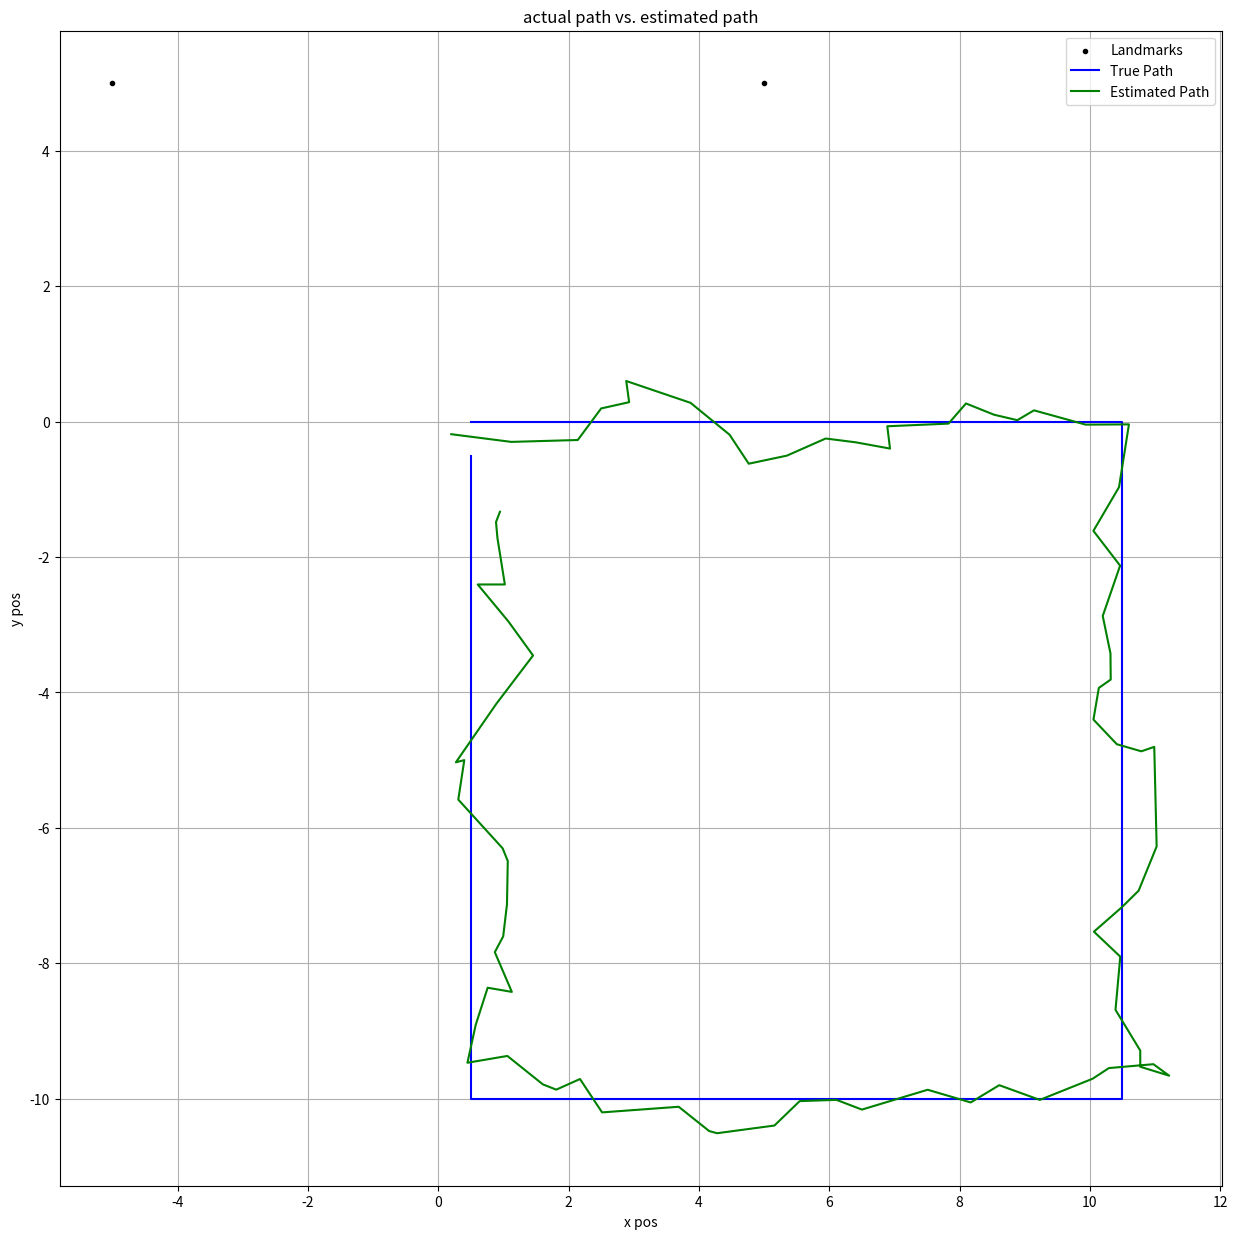
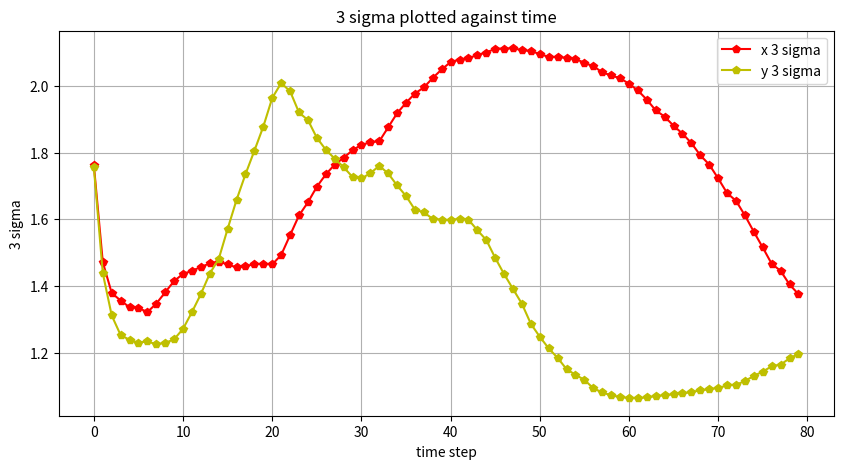

Reproduce these figures in Python, in order.
import numpy as np
import matplotlib.pyplot as plt

'''
0 < t < 10
v = [1, 0] (vx = 1, vy = 0)

10 < t < 20
v = [0, -1] (vx = 0, vy = -1)

20 < t < 30
v = [-1, 0] (vx = -1, vy = 0)

30 < t < 40
v = [0, 1] (vx = 0, vy = 1)
'''

class ExtendedKalmanFilter:
    def __init__(self, t, t_total, r, q, land_one, land_two):
        self.time = t_total # the total time, 40 sec
        self.dt = t # the timestep, 0.5 sec
        
        # Covs for the process & meas model
        self.r_cov = r
        self.q_cov = q

        # Landmarks 
        self.l1 = land_one
        self.l2 = land_two

        self.velocity = [0, 0]
    
    def velo(self, t):
        if 0 <= t <= 10:
            self.velocity = np.array([1, 0])
        elif 10 < t <= 20:
            self.velocity = np.array([0, -1])
        elif 20 < t <= 30:
            self.velocity = np.array([-1, 0])
        elif 30 < t < 40:
            self.velocity = np.array([0, 1])
        
    # State transition model
    def state_transition(self, mu_prev):
        vx, vy = self.velocity
        px, py = mu_prev
        px_next = px + self.dt * vx
        py_next = py + self.dt * vy

        return np.array([px_next, py_next])
    
    def state_jacobian(self):
        """
        A constant jacobian of the state estimation model g().
        This is a 4x4 matrix for each of the 2 state vars px, py.
        and the states [px + dt * vx, py + dt * vy].
        """
        return np.array([
            [1, 0],
            [0, 1]
        ])

    def measurement_model(self, mu):
        px, py = mu
        dist_one = np.sqrt((self.l1[0] - px)**2 + (self.l1[1] - py)**2)
        dist_two = np.sqrt((self.l2[0] - px)**2 + (self.l2[1] - py)**2)
        return np.array([dist_one, dist_two])

    def meas_jacobian(self, mu):
        """
        Jacobian math for the measurement model h().
        This is a 2x4 matrix, with 1x2 input matrix for the h() euclidean distance
        between the believed pose and two landmarks. There are 4 state vars, for a 2x4 matrix.
        """
        #vx, vy = self.velocity
        px, py = mu
        dist_one = np.sqrt((self.l1[0] - px)**2 + (self.l1[1] - py)**2)
        dist_two = np.sqrt((self.l2[0] - px)**2 + (self.l2[1] - py)**2)
        
        h00 = (px - self.l1[0]) / dist_one
        h01 = (py - self.l1[1]) / dist_one
        
        h10 = (px - self.l2[0]) / dist_two
        h11 = (py - self.l2[1]) / dist_two
        
        jacobian = np.array([
            [h00, h01],
            [h10, h11]
            ])
        return jacobian

    def EKF(self, mean_init, cov_init, z_t):
        """
        1) Takes measurement for mean of x,y poses using state model.
        2) Get the state model jacobian G.
        3) Updates cov with state transition jacobian G.
        4) Meas. model jacobian H.
        5) Prediction for next point z given the previous state.
        6) K-gain calculation with H and meas model Q cov.
        7) Output, the updated mean and cov calcs with meas model prediction.
        """
        # This outputs a 2x1 vector for px, py
        mean_hat = self.state_transition(mean_init)
        #print(mean_hat)
        g_jacob = self.state_jacobian()
        cov_hat = g_jacob @ cov_init @ g_jacob.T + self.r_cov

        # 2x2 jacobian for the meas model
        h_jacob = self.meas_jacobian(mean_hat)
        z_pred = self.measurement_model(mean_hat)

        S = h_jacob @ cov_hat @ h_jacob.T + self.q_cov
        k_gain = cov_hat @ h_jacob.T @ np.linalg.inv(S)

        y = z_t - z_pred
        #print(z_pred)
        mean = mean_hat + k_gain @ y
        cov = (np.eye(2) - k_gain @ h_jacob) @ cov_hat
        #print(mean)
        return mean, cov
    
    def process(self, mean_init, cov_init, z_t):
        """
        mean_init starts as [0, 0]
        cov_init starts as I_2
        z_t starts as [0, 0]
        """
        t = 0
        true_positions = []
        estimated_means = []
        estimated_covs = []
        true_pos = mean_init
        mean_pred = mean_init 

        while t < self.time:
            self.velo(t)

            # True position starts at 0, 0 and then moves forward after t > 0
            true_pos = self.state_transition(true_pos)
            true_positions.append(true_pos)

            z_t = self.measurement_model(true_pos) + np.random.multivariate_normal(mean=[0, 0], cov=self.q_cov)
            #print(new_meas)
            
            mean_pred, cov_init = self.EKF(mean_pred, cov_init, z_t)
            
            estimated_means.append(mean_pred)
            estimated_covs.append(cov_init)
            # Update the time
            t += self.dt
        return np.array(true_positions), np.array(estimated_means), np.array(estimated_covs)
# Time params 
dt = 0.5
time_total = 40

# The Cov for the state model.
R = 0.1 * np.eye(2)

# The Cov for the measurement model.
Q = 0.5 * np.eye(2)

# Initial landmarks
l1 = np.array([5, 5])
l2 = np.array([-5, 5])

#Prior / Initial Pose Belief
x = np.array([0, 0])  # belief about pose
p = np.eye(2) #belief about cov

z_t = np.array([0, 0])

ekf = ExtendedKalmanFilter(dt, time_total, R, Q, l1, l2)

# Get the true robot positions, estimated means, and estimated covariances
true_positions, estimated_means, estimated_covs = ekf.process(x, p, z_t)
sigma_bounds = np.sqrt(np.array([np.diag(P) for P in estimated_covs]))[:, :2] * 3

plt.figure(figsize=(15, 15))  # Adjusted figure size
plt.scatter([l1[0], l2[0]], [l1[1], l2[1]], c='black', marker='.', label='Landmarks')
plt.plot(true_positions[:,0], true_positions[:,1], 'b-', label='True Path')
plt.plot(estimated_means[:, 0], estimated_means[:, 1], 'g-', label='Estimated Path')

plt.xlabel('x pos')
plt.ylabel('y pos')
plt.title('actual path vs. estimated path')
plt.legend()
plt.grid(True)

plt.figure(figsize=(10, 5))  # Adjusted figure size
timesteps = time_total / dt
plt.plot(range(int(timesteps)), sigma_bounds[:, 0], 'rp-', label='x 3 sigma')
plt.plot(range(int(timesteps)), sigma_bounds[:, 1], 'yp-', label='y 3 sigma')

plt.xlabel('time step')
plt.ylabel('3 sigma')
plt.title('3 sigma plotted against time')
plt.legend()
plt.grid(True)

plt.show()